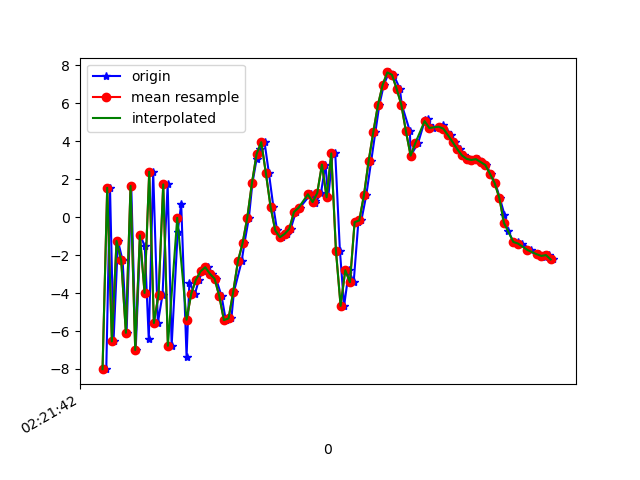

The file beside this chart, header and first rows:
1617848502296, 544145846363420, -8.009089, -1.8368773, 1.2441683
1617848502312, 544145865594190, 1.542, -0.3392, -2.156
1617848502327, 544145884824960, -6.548, -2.13, 5.854
1617848502346, 544145904055730, -1.258, -0.6044, -6.437
1617848502366, 544145923286500, -2.285, 0.06075, 8.913
1617848502383, 544145942517270, -6.095, -0.2883, -6.722
1617848502403, 544145961748040, 1.643, 1.458, 4.718
1617848502422, 544145980978810, -7, -0.5678, 2.341
1617848502442, 544146000209580, -0.9624, 0.9242, -5.941
1617848502461, 544146019440350, -1.545, 1.349, 8.469
1617848502478, 544146038671120, -6.443, 0.245, -6.205
1617848502497, 544146057901890, 2.387, 1.946, 0.5229
1617848502517, 544146077132660, -5.576, 0.5227, 5.408
1617848502537, 544146096363430, -4.084, 1.435, -8.234
1617848502559, 544146115594200, 1.72, 2.759, 5.468
1617848502576, 544146134824970, -6.779, 0.8213, 2.299
1617848502602, 544146154055740, -0.7788, 1.411, -5.957
1617848502617, 544146173286510, 0.6998, 1.533, 9.191
1617848502640, 544146192517280, -7.359, -0.03335, 0.8993
1617848502652, 544146211748050, -3.453, 1.206, -3.498
1617848502676, 544146230978820, -4.039, 1.371, 0.5795
1617848502693, 544146250209590, -3.3, 1.461, 2.991
1617848502709, 544146269440360, -2.86, 1.941, 3.134
1617848502733, 544146288671130, -2.642, 2.225, 4.159
1617848502749, 544146307901900, -2.986, 2.459, 5.353
1617848502766, 544146327132670, -3.246, 3.863, 6.194
1617848502790, 544146346363440, -4.157, 5.943, 5.874
1617848502808, 544146365594210, -5.427, 6.621, 5.546
1617848502832, 544146384824980, -5.334, 4.932, 5.929
1617848502843, 544146404055750, -3.93, 3.709, 6.431
1617848502876, 544146423286520, -2.33, 2.693, 6.794
1617848502888, 544146442517290, -1.374, 2.209, 6.176
1617848502907, 544146461748060, -0.04328, 1.492, 5.181
1617848502922, 544146480978830, 1.778, -0.6339, 5.443
1617848502940, 544146500209600, 3.052, -3.107, 4.57
1617848502953, 544146519440370, 3.588, -2.547, 3.202
1617848502974, 544146538671140, 3.945, -1.678, 1.706
1617848502993, 544146557901910, 2.298, -1.496, 0.8588
1617848503012, 544146577132680, 0.5311, -0.9615, -0.4945
1617848503028, 544146596363450, -0.7043, 2.13, -3.258
1617848503048, 544146615594220, -1.062, 3.375, -6.865
1617848503070, 544146634824990, -0.8873, 2.609, -9.583
1617848503086, 544146654055760, -0.6257, 3.095, -10.23
1617848503108, 544146673286530, 0.2633, 4.267, -8.574
1617848503125, 544146692517300, 0.4937, 4.066, -6.628
1617848503172, 544146711748070, 1.2, 3.36, -4.377
1617848503189, 544146730978840, 0.8475, 0.7368, -3.64
1617848503191, 544146750209610, 0.7271, 0.07368, -3.619
1617848503216, 544146769440380, 1.271, 1.644, -2.95
1617848503235, 544146788671150, 2.765, 2.79, -3.692
1617848503247, 544146807901920, 1.042, -4.622, 0.5028
1617848503266, 544146827132690, 3.343, -10.9, 4.236
1617848503277, 544146846363460, 3.365, -5.585, 3.784
1617848503297, 544146865594230, -1.766, -1.117, 4.376
1617848503315, 544146884825000, -4.676, 5.233, 10.1
1617848503336, 544146904055770, -2.8, 14.24, 14.7
1617848503356, 544146923286540, -3.432, 7.347, 17.31
1617848503376, 544146942517310, -0.2707, 4.776, 15.96
1617848503389, 544146961748080, -0.177, 5.929, 12.27
1617848503410, 544146980978850, 1.157, 6.6, 8.93
1617848503431, 544147000209620, 2.944, 5.711, 6.668
... 40 more rows
